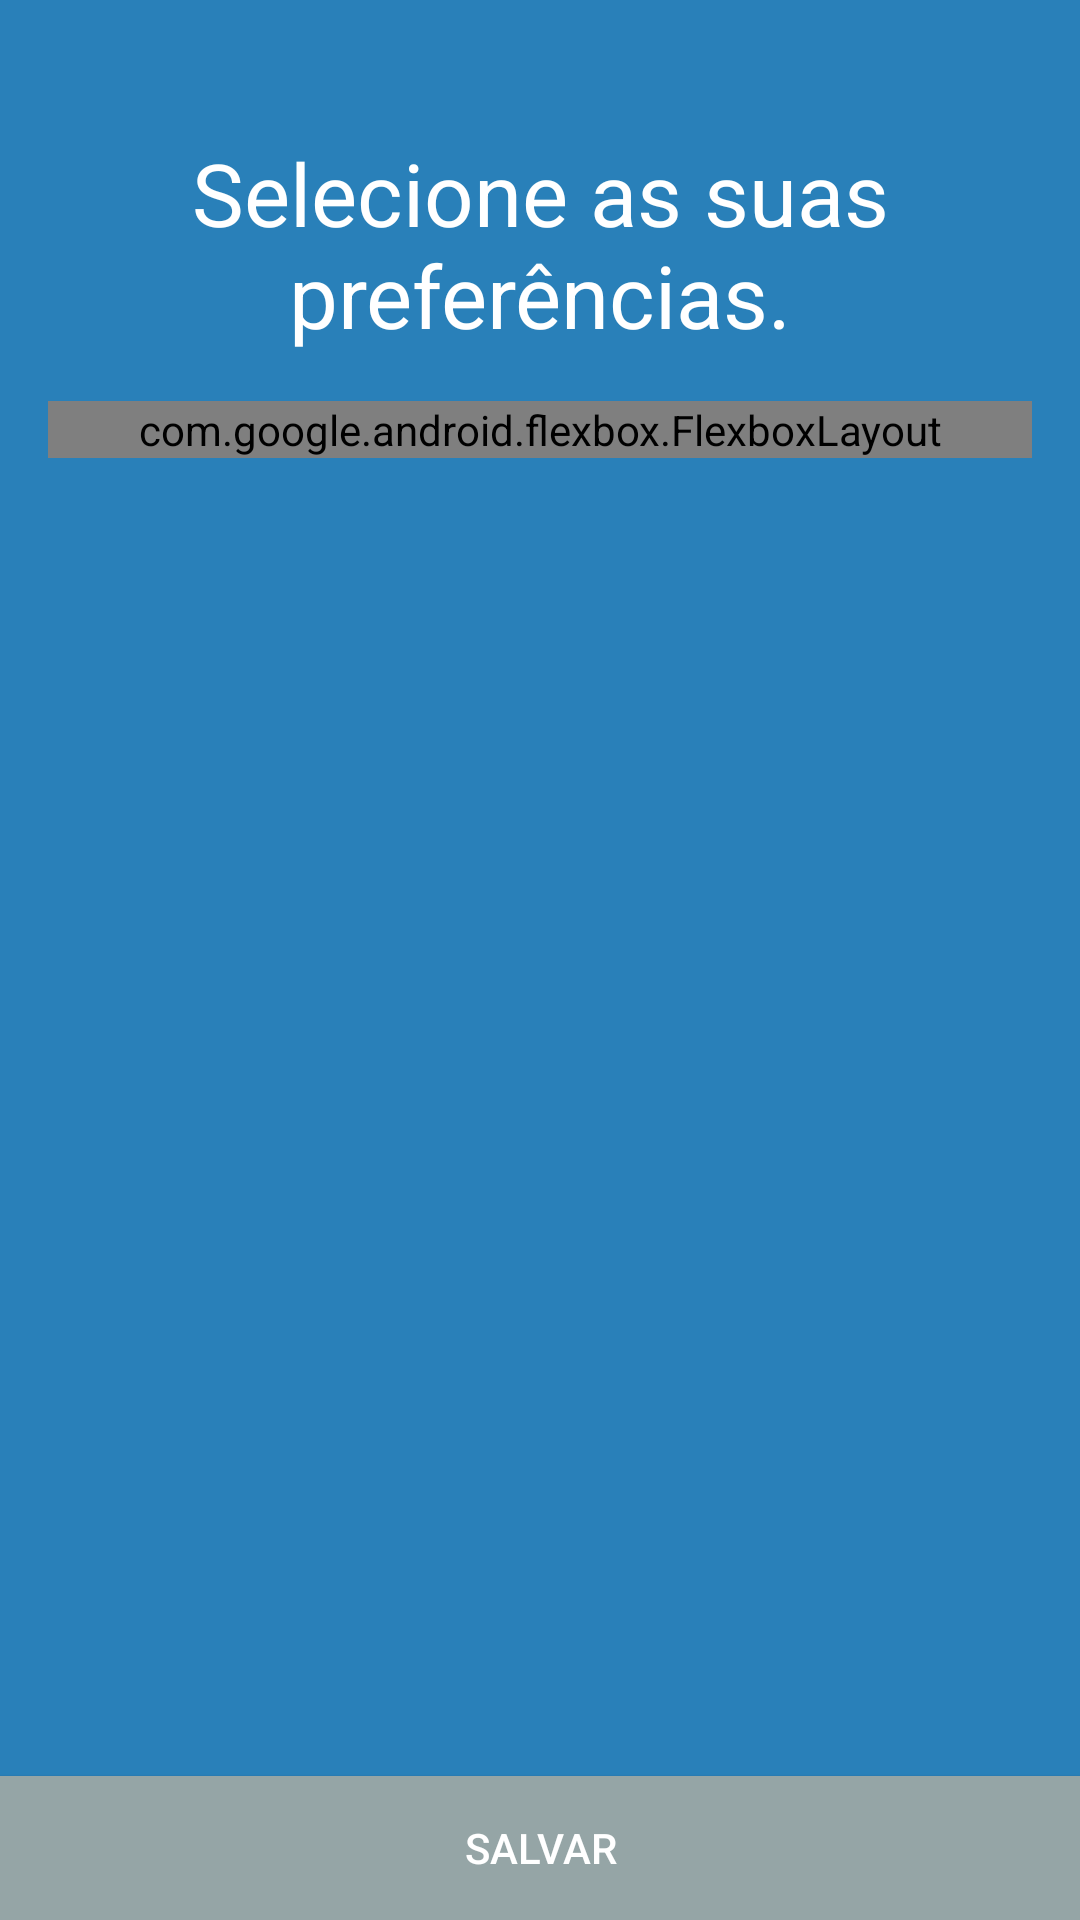

Reconstruct the res/layout file that produces this screen, plus the resources it refers to.
<!-- AndroidManifest.xml: activity theme AppTheme.NoActionBar -->
<!-- res/layout/activity_tags_specific.xml -->
<?xml version="1.0" encoding="utf-8"?>
<RelativeLayout
    xmlns:android="http://schemas.android.com/apk/res/android"
    xmlns:app="http://schemas.android.com/apk/res-auto"
    xmlns:tools="http://schemas.android.com/tools"
    android:layout_width="match_parent"
    android:layout_height="match_parent"
    tools:context="comcesar1287.github.tagyou.view.TagsSpecificActivity"
    android:background="@color/colorBackgroundSplash">

    <TextView
        android:id="@+id/title_specific_tags"
        android:layout_width="wrap_content"
        android:layout_height="wrap_content"
        android:text="@string/spefic_tags_title"
        android:textColor="@color/white"
        android:gravity="center"
        android:layout_centerHorizontal="true"
        android:textSize="29sp"
        android:layout_marginTop="45dp"/>

    <com.google.android.flexbox.FlexboxLayout
        android:id="@+id/flex"
        android:layout_below="@+id/title_specific_tags"
        android:layout_width="match_parent"
        android:layout_height="wrap_content"
        android:layout_margin="16dp"
        app:alignContent="space_around"
        app:alignItems="flex_start"
        app:dividerDrawable="@drawable/div"
        app:flexWrap="wrap"
        app:showDivider="middle"/>

    <Button
        android:id="@+id/btNextAffinity"
        android:text="Salvar"
        android:layout_width="match_parent"
        android:layout_height="wrap_content"
        android:layout_gravity="end"
        android:background="@color/concrete"
        android:textColor="@color/white"
        android:layout_alignParentBottom="true"/>

</RelativeLayout>
<!-- resources referenced by this layout -->
<resources>
  <color name="colorBackgroundSplash">#2980b9</color>
  <color name="concrete">#95a5a6</color>
  <color name="white">#ffffff</color>
  <string name="spefic_tags_title">Selecione as suas preferências.</string>
  <style name="AppTheme.NoActionBar">
          <item name="windowActionBar">false</item>
          <item name="windowNoTitle">true</item>
      </style>
</resources>
